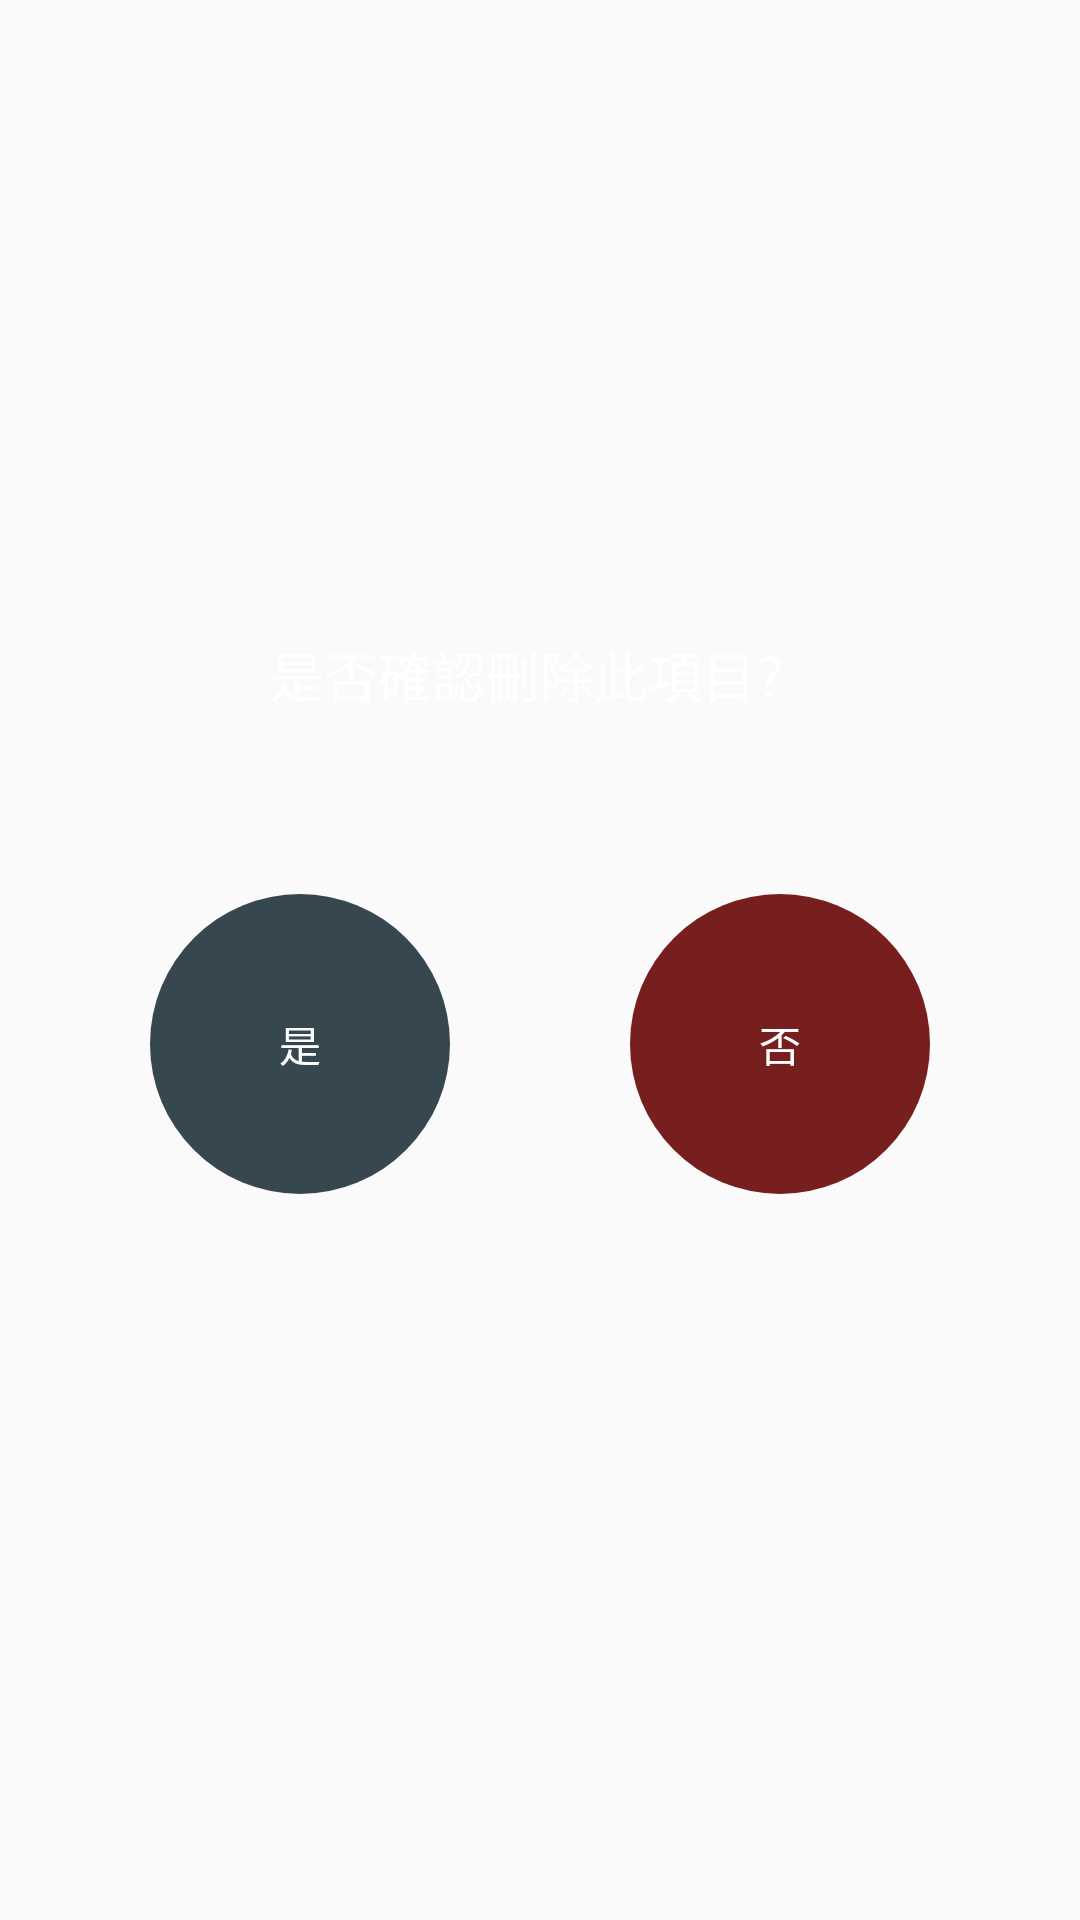

Layout XML and referenced resources for this Android screen:
<!-- AndroidManifest.xml: application theme AppTheme -->
<!-- res/layout/wishlist_dialog.xml -->
<?xml version="1.0" encoding="utf-8"?>
<LinearLayout
	xmlns:android="http://schemas.android.com/apk/res/android"
	android:layout_width="fill_parent"
	android:layout_height="fill_parent"
	android:orientation="vertical"
	android:gravity="center">

	<TextView
		android:layout_height="wrap_content"
		android:textAppearance="?android:attr/textAppearanceMedium"
		android:layout_width="wrap_content"
		android:text="是否確認刪除此項目？"
		android:textColor="#FFFFFF"
		android:id="@+id/wishlist_dialog_title"
		android:layout_marginBottom="30dp"/>

	<LinearLayout
		android:layout_height="wrap_content"
		android:layout_width="match_parent"
		android:orientation="horizontal"
		android:gravity="center">

		<LinearLayout
			android:background="@drawable/cirle_bg_blue"
			android:layout_height="100dp"
			android:layout_width="100dp"
			android:clickable="true"
			android:orientation="horizontal"
			android:padding="30dp"
			android:layout_margin="30dp"
			android:gravity="center"
			android:id="@+id/wishlistdialog_yes_btn">

			<TextView
				android:layout_height="wrap_content"
				android:textAppearance="?android:attr/textAppearanceSmall"
				android:layout_width="wrap_content"
				android:text="@string/wishlist_yes_btn"
				android:textColor="#FBFBFB"/>

		</LinearLayout>

		<LinearLayout
			android:background="@drawable/cirle_bg_red"
			android:layout_height="100dp"
			android:layout_width="100dp"
			android:clickable="true"
			android:orientation="horizontal"
			android:padding="30dp"
			android:layout_margin="30dp"
			android:gravity="center"
			android:id="@+id/wishlistdialog_no_btn">

			<TextView
				android:layout_height="wrap_content"
				android:textAppearance="?android:attr/textAppearanceSmall"
				android:layout_width="wrap_content"
				android:text="@string/wishlist_no_btn"
				android:textColor="#FFFFFF"/>

		</LinearLayout>

	</LinearLayout>

</LinearLayout>
<!-- resources referenced by this layout -->
<resources>
  <!-- drawable cirle_bg_blue (drawable) -->
  <?xml version="1.0" encoding="utf-8"?>
  <shape  xmlns:android="http://schemas.android.com/apk/res/android"
      android:shape = "rectangle">
  
      <corners android:radius="99.0dp" />
      
  
      <solid android:color="@color/blue_grey_800" />
      
  
      <stroke
          android:width="0dp"
          android:color="#CCCCCC" />
      
  
  </shape >
  <!-- drawable cirle_bg_red (drawable) -->
  <?xml version="1.0" encoding="utf-8"?>
  <shape  xmlns:android="http://schemas.android.com/apk/res/android"
      android:shape = "rectangle">
  
      <corners android:radius="99.0dp" />
      
  
      <solid android:color="@color/red_grey" />
      
  
      <stroke
          android:width="0dp"
          android:color="#CCCCCC" />
      
  
  </shape >
  <string name="wishlist_no_btn">否</string>
  <string name="wishlist_yes_btn">是</string>
  <style name="AppTheme" parent="Theme.AppCompat.Light.NoActionBar">
  
      <item name="colorPrimary">#424242</item>
      <item name="colorPrimaryDark">@color/colorPrimaryDark</item>
      <item name="colorAccent">#80CBC4</item>
      
  
  </style>
  <color name="blue_grey_800">#ff37474f</color>
  <color name="red_grey">#ff771e1e</color>
  <color name="colorPrimaryDark">#263238</color>
</resources>
